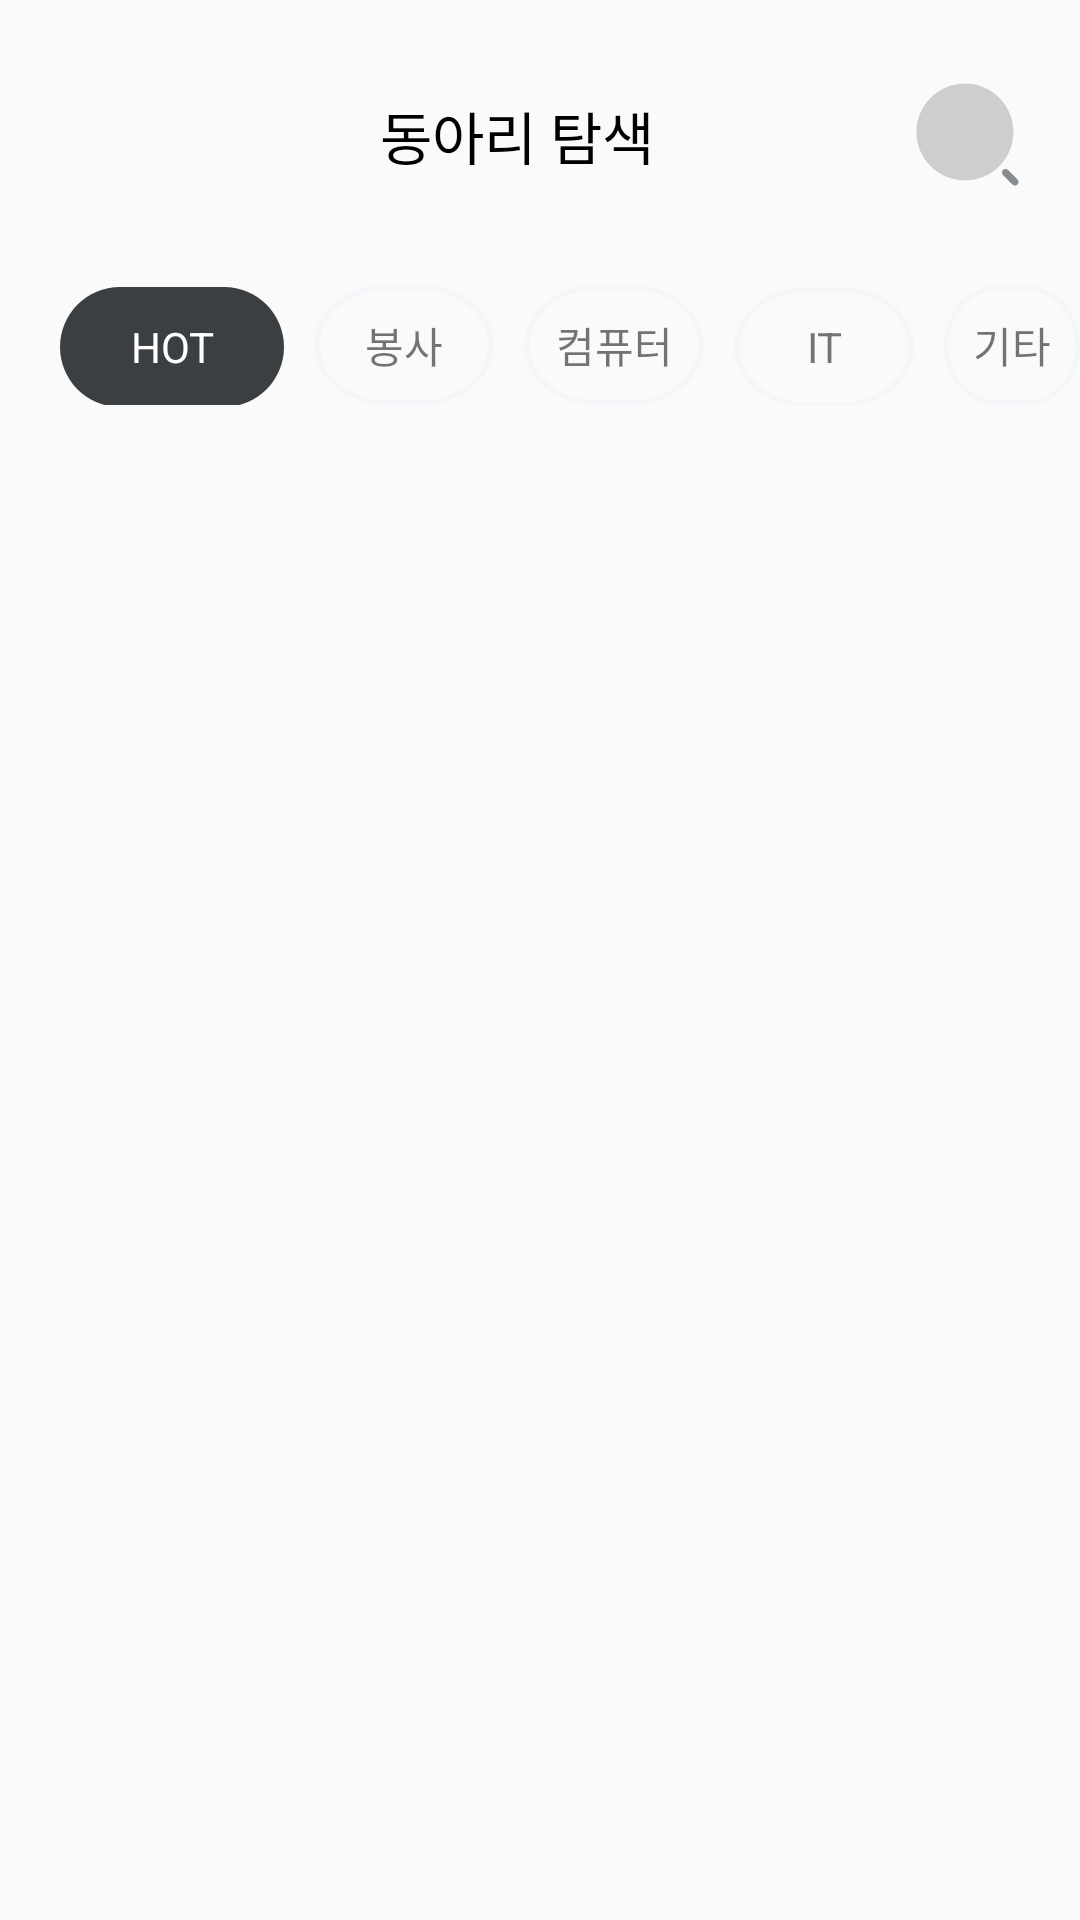

Produce the Android XML layout that renders to this screen, including the resource entries it uses.
<!-- AndroidManifest.xml: application theme Theme.AppCompat.DayNight.NoActionBar -->
<!-- res/layout/club_explore.xml -->
<?xml version="1.0" encoding="utf-8"?>
<LinearLayout xmlns:android="http://schemas.android.com/apk/res/android"
    xmlns:app="http://schemas.android.com/apk/res-auto"
    android:layout_width="match_parent"
    android:layout_height="match_parent"
    android:orientation="vertical">

    <LinearLayout
        android:id="@+id/club_search"
        android:layout_width="match_parent"
        android:layout_height="50dp"
        android:layout_marginTop="25dp"

        android:layout_marginBottom="10dp"
        android:clipToOutline="true"
        android:gravity="center"
        android:orientation="horizontal">


        <LinearLayout
            android:layout_width="30dp"
            android:layout_height="40dp"
            android:layout_marginLeft="10dp"
            android:orientation="horizontal" />


        <TextView
            android:id="@+id/club_search_input"
            android:layout_width="match_parent"
            android:layout_height="50dp"
            android:layout_marginLeft="10dp"
            android:layout_marginRight="10dp"
            android:layout_weight="2"
            android:gravity="center"

            android:paddingBottom="10dp"
            android:text="동아리 탐색"
            android:textColor="#000000"
            android:textSize="19dp" />

        <android.widget.Button
            android:id="@+id/searchclub"
            android:layout_width="35dp"
            android:layout_height="35dp"
            android:layout_marginRight="20dp"
            android:layout_marginBottom="5dp"
            android:background="@drawable/club_search_drawing1" />


    </LinearLayout>

    <LinearLayout xmlns:android="http://schemas.android.com/apk/res/android"
        android:id="@+id/segmented"
        android:layout_width="match_parent"
        android:layout_height="40dp"
        android:layout_alignParentLeft="true"
        android:layout_alignParentTop="true"
        android:layout_marginTop="10dp"
        android:layout_marginBottom="10dp"
        android:paddingLeft="10dp">

        <TextView
            android:layout_width="wrap_content"
            android:layout_height="wrap_content"
            android:layout_marginLeft="10dp"
            android:background="@drawable/club_recommend_button2"
            android:gravity="center"
            android:text="HOT"
            android:textColor="@color/white" />

        <TextView
            android:layout_width="wrap_content"
            android:layout_height="wrap_content"
            android:layout_marginLeft="10dp"
            android:background="@drawable/club_recommend_button"
            android:gravity="center"
            android:text="봉사" />

        <TextView
            android:layout_width="wrap_content"
            android:layout_height="wrap_content"
            android:layout_marginLeft="10dp"
            android:background="@drawable/club_recommend_button"
            android:gravity="center"
            android:text="컴퓨터" />

        <TextView
            android:layout_width="wrap_content"
            android:layout_height="wrap_content"
            android:layout_marginLeft="10dp"
            android:background="@drawable/club_recommend_button"
            android:gravity="center"
            android:text="IT" />

        <TextView
            android:layout_width="wrap_content"
            android:layout_height="wrap_content"
            android:layout_marginLeft="10dp"
            android:background="@drawable/club_recommend_button"
            android:gravity="center"
            android:text="기타" />
    </LinearLayout>

    <androidx.recyclerview.widget.RecyclerView xmlns:android="http://schemas.android.com/apk/res/android"
        android:id="@+id/clubExploreRecyclerView"
        android:layout_width="match_parent"
        android:layout_height="547dp"
        android:layout_alignParentLeft="true"
        android:layout_alignParentTop="true"

        android:orientation="vertical">


    </androidx.recyclerview.widget.RecyclerView>


</LinearLayout>
<!-- resources referenced by this layout -->
<resources>
  <!-- drawable club_recommend_button (drawable) -->
  <?xml version="1.0" encoding="utf-8"?>
  <vector
      xmlns:android="http://schemas.android.com/apk/res/android"
      xmlns:aapt="http://schemas.android.com/aapt"
      android:width="60dp"
      android:height="48dp"
      android:viewportWidth="60"
      android:viewportHeight="48"
      >
      <group>
          <clip-path
              android:pathData="M24 0H36C49.2548 0 60 10.7452 60 24C60 37.2548 49.2548 48 36 48H24C10.7452 48 0 37.2548 0 24C0 10.7452 10.7452 0 24 0Z"
              />
          <path
              android:pathData="M24 0H36C49.2548 0 60 10.7452 60 24C60 37.2548 49.2548 48 36 48H24C10.7452 48 0 37.2548 0 24C0 10.7452 10.7452 0 24 0Z"
              android:strokeWidth="4"
              android:strokeColor="#F4F6F9"
  
  
              />
      </group>
  </vector>
  <!-- drawable club_recommend_button2 (drawable) -->
  <?xml version="1.0" encoding="utf-8"?>
  <vector
      xmlns:android="http://schemas.android.com/apk/res/android"
      xmlns:aapt="http://schemas.android.com/aapt"
      android:width="74.75dp"
      android:height="40dp"
      android:viewportWidth="74.75"
      android:viewportHeight="40"
      >
      <group>
          <clip-path
              android:pathData="M20 0H54.75C65.7957 0 74.75 8.95431 74.75 20C74.75 31.0457 65.7957 40 54.75 40H20C8.95431 40 0 31.0457 0 20C0 8.95431 8.95431 0 20 0Z"
              />
          <path
              android:pathData="M0 0V40H74.75V0"
              android:fillColor="#3C3F42"
              />
      </group>
  </vector>
  <!-- drawable club_search_drawing1 (drawable) -->
  <?xml version="1.0" encoding="utf-8"?>
  <vector xmlns:android="http://schemas.android.com/apk/res/android"
      android:width="24dp"
      android:height="24dp"
      android:viewportWidth="24"
      android:viewportHeight="24">
      <path
          android:fillColor="#FF878C90"
          android:fillAlpha="0.4"
          android:pathData="M11.42 22.5c1.45 0 2.9-0.29 4.24-0.84 1.34-0.56 2.56-1.38 3.6-2.4 1.02-1.04 1.84-2.26 2.4-3.6 0.55-1.35 0.84-2.79 0.84-4.24 0-1.46-0.29-2.9-0.84-4.24-0.56-1.35-1.38-2.57-2.4-3.6-1.04-1.03-2.26-1.85-3.6-2.4-1.35-0.56-2.79-0.85-4.24-0.85-2.94 0-5.76 1.17-7.84 3.25s-3.25 4.9-3.25 7.84c0 2.94 1.17 5.76 3.25 7.83 2.08 2.08 4.9 3.25 7.84 3.25Z"/>
      <path
          android:fillColor="#FF878C90"
          android:pathData="M22.85 23.67c-0.21 0-0.42-0.09-0.57-0.24l-2.17-2.17c-0.15-0.15-0.24-0.36-0.24-0.57 0-0.22 0.09-0.43 0.24-0.58 0.31-0.32 0.83-0.32 1.15 0l2.17 2.17c0.32 0.31 0.32 0.83 0 1.15-0.16 0.16-0.37 0.24-0.58 0.24Z"/>
  </vector>
  <!-- not gathered from this repository: default colours our renderer supplied (Android Studio template values) -->
  <color name="white">#FFFFFFFF</color>
</resources>
